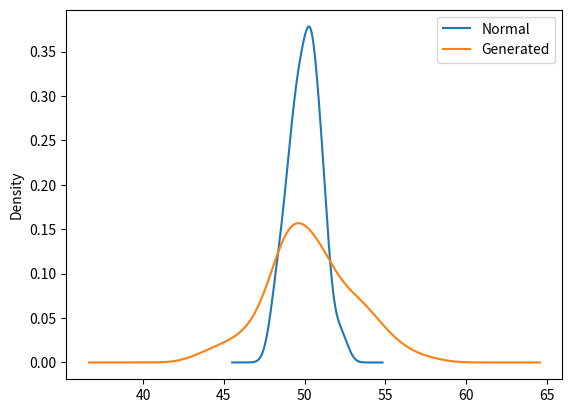

Python code for this plot:
import numpy as np
import matplotlib.pyplot as plt
import pandas as pd


def load_normal_df():
    return pd.DataFrame({
        'Normal': np.random.normal(size=100, loc=50),
        'Generated': [sum([np.random.rand() for j in range(0, 100)]) for i in range(0, 100)]
    })


if __name__ == '__main__':
    df = load_normal_df()
    df.plot(kind="kde")
    plt.show()
